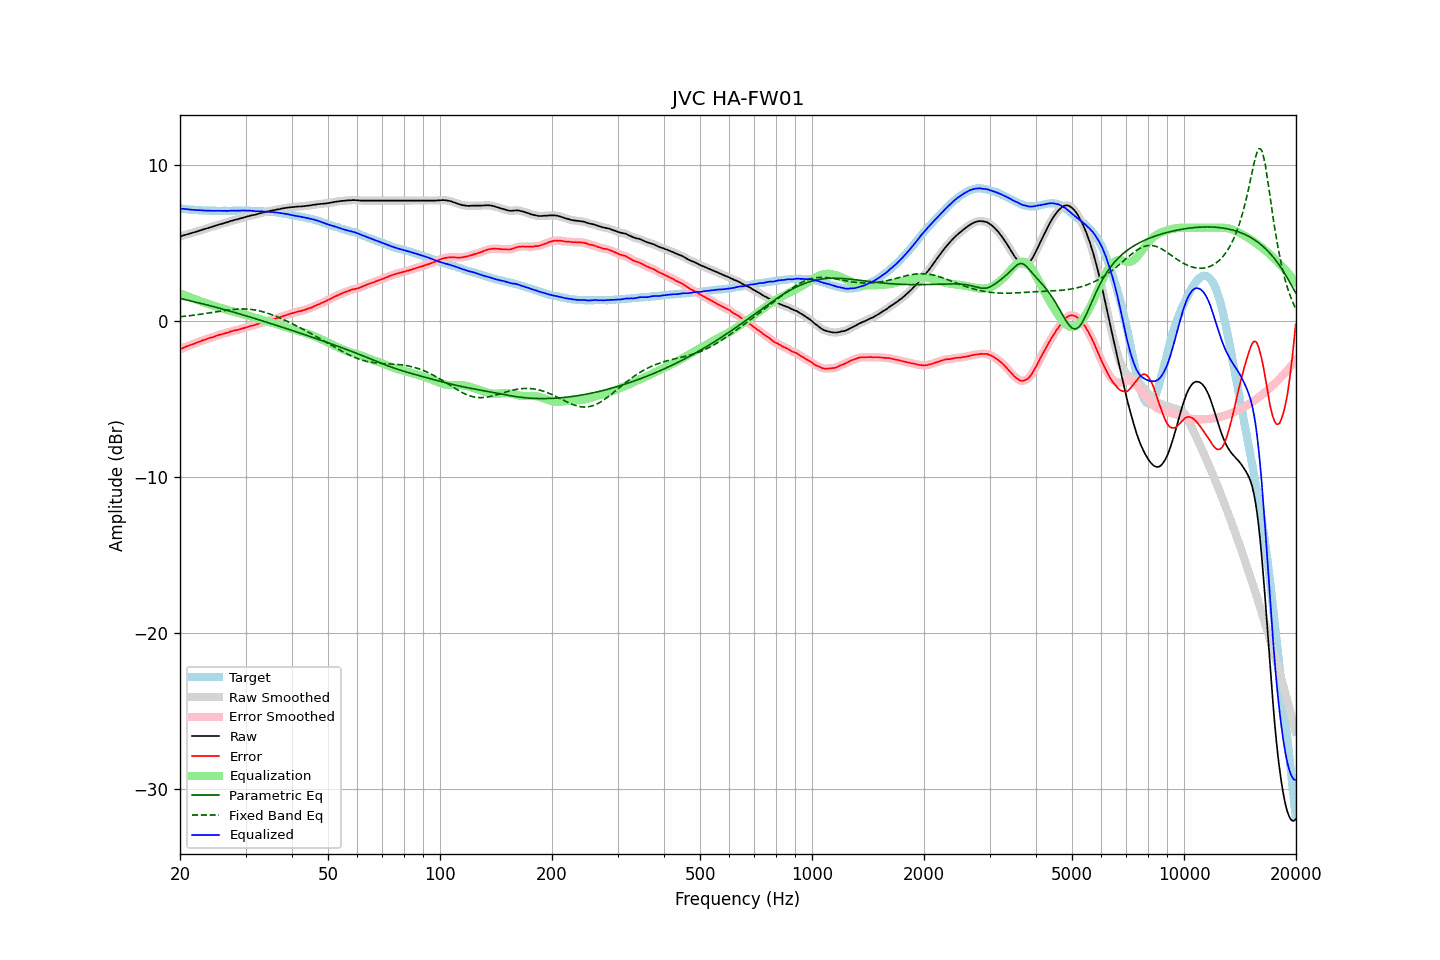

Source data for this figure (header and first rows):
frequency, raw, error, smoothed, error_smoothed, equalization, parametric_eq, fixed_band_eq, equalized_raw, equalized_smoothed, target
20.00, 5.43, -1.80, 5.43, -1.80, 1.80, 1.46, 0.29, 7.23, 7.23, 7.24
20.20, 5.46, -1.76, 5.47, -1.76, 1.76, 1.44, 0.30, 7.22, 7.22, 7.23
20.40, 5.50, -1.71, 5.50, -1.71, 1.71, 1.42, 0.31, 7.22, 7.21, 7.22
20.61, 5.53, -1.67, 5.53, -1.67, 1.67, 1.39, 0.32, 7.20, 7.20, 7.21
20.81, 5.56, -1.62, 5.56, -1.62, 1.63, 1.37, 0.33, 7.19, 7.19, 7.18
21.02, 5.59, -1.58, 5.59, -1.58, 1.59, 1.34, 0.34, 7.18, 7.18, 7.17
21.23, 5.62, -1.54, 5.62, -1.54, 1.55, 1.32, 0.36, 7.17, 7.17, 7.16
21.44, 5.65, -1.52, 5.65, -1.51, 1.51, 1.30, 0.37, 7.16, 7.16, 7.17
21.66, 5.68, -1.47, 5.68, -1.47, 1.47, 1.27, 0.38, 7.15, 7.15, 7.15
21.87, 5.71, -1.44, 5.71, -1.44, 1.43, 1.25, 0.39, 7.14, 7.14, 7.15
22.09, 5.74, -1.39, 5.74, -1.39, 1.39, 1.22, 0.41, 7.14, 7.14, 7.13
22.31, 5.77, -1.36, 5.78, -1.35, 1.35, 1.20, 0.42, 7.13, 7.13, 7.13
22.54, 5.81, -1.31, 5.81, -1.31, 1.31, 1.17, 0.44, 7.13, 7.13, 7.12
22.76, 5.84, -1.28, 5.84, -1.27, 1.28, 1.15, 0.45, 7.12, 7.12, 7.12
22.99, 5.87, -1.24, 5.87, -1.24, 1.24, 1.12, 0.47, 7.11, 7.11, 7.11
23.22, 5.90, -1.20, 5.90, -1.20, 1.20, 1.09, 0.48, 7.10, 7.10, 7.10
23.45, 5.93, -1.17, 5.94, -1.16, 1.16, 1.07, 0.50, 7.10, 7.10, 7.11
23.69, 5.97, -1.13, 5.97, -1.13, 1.13, 1.04, 0.51, 7.10, 7.10, 7.10
23.92, 6.00, -1.08, 6.00, -1.09, 1.10, 1.02, 0.53, 7.10, 7.10, 7.09
24.16, 6.03, -1.06, 6.03, -1.06, 1.06, 0.99, 0.54, 7.09, 7.09, 7.10
24.40, 6.06, -1.03, 6.06, -1.03, 1.03, 0.96, 0.56, 7.09, 7.09, 7.10
24.65, 6.09, -1.00, 6.10, -1.00, 0.99, 0.93, 0.58, 7.09, 7.09, 7.10
24.89, 6.13, -0.96, 6.13, -0.96, 0.96, 0.91, 0.59, 7.09, 7.09, 7.09
25.14, 6.16, -0.92, 6.16, -0.92, 0.93, 0.88, 0.61, 7.09, 7.09, 7.08
25.39, 6.19, -0.89, 6.20, -0.89, 0.90, 0.85, 0.63, 7.09, 7.09, 7.08
25.65, 6.22, -0.86, 6.22, -0.86, 0.86, 0.82, 0.64, 7.09, 7.09, 7.08
25.91, 6.25, -0.83, 6.25, -0.83, 0.83, 0.79, 0.66, 7.09, 7.09, 7.08
26.16, 6.28, -0.81, 6.28, -0.80, 0.80, 0.77, 0.68, 7.08, 7.08, 7.09
26.43, 6.31, -0.78, 6.31, -0.78, 0.77, 0.74, 0.69, 7.08, 7.08, 7.09
26.69, 6.34, -0.74, 6.34, -0.75, 0.74, 0.71, 0.70, 7.08, 7.08, 7.09
26.96, 6.37, -0.71, 6.38, -0.71, 0.71, 0.68, 0.72, 7.08, 7.09, 7.09
27.23, 6.41, -0.67, 6.41, -0.68, 0.68, 0.65, 0.73, 7.09, 7.09, 7.09
27.50, 6.44, -0.64, 6.44, -0.64, 0.65, 0.62, 0.74, 7.10, 7.10, 7.09
27.77, 6.47, -0.62, 6.47, -0.62, 0.62, 0.59, 0.75, 7.10, 7.10, 7.09
28.05, 6.50, -0.59, 6.50, -0.59, 0.60, 0.56, 0.76, 7.10, 7.10, 7.09
28.33, 6.52, -0.58, 6.53, -0.57, 0.57, 0.53, 0.77, 7.09, 7.10, 7.10
28.62, 6.55, -0.55, 6.55, -0.55, 0.54, 0.50, 0.78, 7.10, 7.10, 7.10
28.90, 6.58, -0.53, 6.58, -0.52, 0.52, 0.47, 0.78, 7.10, 7.10, 7.11
29.19, 6.61, -0.49, 6.61, -0.49, 0.49, 0.44, 0.79, 7.10, 7.10, 7.11
29.48, 6.64, -0.46, 6.64, -0.46, 0.46, 0.41, 0.79, 7.11, 7.11, 7.11
29.78, 6.67, -0.43, 6.67, -0.43, 0.43, 0.38, 0.79, 7.11, 7.10, 7.10
30.08, 6.70, -0.40, 6.70, -0.40, 0.40, 0.35, 0.78, 7.10, 7.10, 7.10
30.38, 6.72, -0.37, 6.73, -0.37, 0.37, 0.32, 0.78, 7.09, 7.10, 7.09
30.68, 6.75, -0.34, 6.75, -0.34, 0.34, 0.29, 0.77, 7.09, 7.10, 7.09
30.99, 6.78, -0.30, 6.78, -0.31, 0.31, 0.25, 0.76, 7.09, 7.09, 7.09
31.30, 6.80, -0.28, 6.80, -0.28, 0.28, 0.22, 0.75, 7.08, 7.08, 7.09
31.61, 6.82, -0.26, 6.82, -0.25, 0.25, 0.19, 0.73, 7.07, 7.07, 7.08
31.93, 6.84, -0.22, 6.85, -0.23, 0.22, 0.16, 0.72, 7.06, 7.07, 7.06
32.24, 6.87, -0.20, 6.87, -0.19, 0.19, 0.13, 0.70, 7.06, 7.06, 7.07
32.57, 6.90, -0.15, 6.90, -0.15, 0.16, 0.10, 0.67, 7.06, 7.06, 7.06
32.89, 6.93, -0.12, 6.93, -0.12, 0.13, 0.06, 0.65, 7.06, 7.06, 7.06
33.22, 6.96, -0.09, 6.96, -0.09, 0.09, 0.03, 0.62, 7.06, 7.05, 7.05
33.55, 6.98, -0.07, 6.99, -0.06, 0.06, -0.00, 0.60, 7.05, 7.05, 7.05
33.89, 7.00, -0.03, 7.01, -0.03, 0.03, -0.03, 0.57, 7.03, 7.04, 7.04
34.23, 7.03, 0.01, 7.03, 0.00, 0.00, -0.07, 0.53, 7.03, 7.03, 7.03
34.57, 7.05, 0.03, 7.05, 0.03, -0.03, -0.10, 0.50, 7.03, 7.03, 7.02
34.92, 7.07, 0.06, 7.08, 0.06, -0.06, -0.13, 0.46, 7.02, 7.02, 7.01
35.27, 7.10, 0.08, 7.10, 0.09, -0.09, -0.17, 0.42, 7.02, 7.01, 7.03
35.62, 7.12, 0.12, 7.12, 0.11, -0.12, -0.20, 0.39, 7.01, 7.01, 7.00
35.97, 7.14, 0.14, 7.15, 0.15, -0.15, -0.23, 0.34, 6.99, 7.00, 7.00
... 635 more rows
